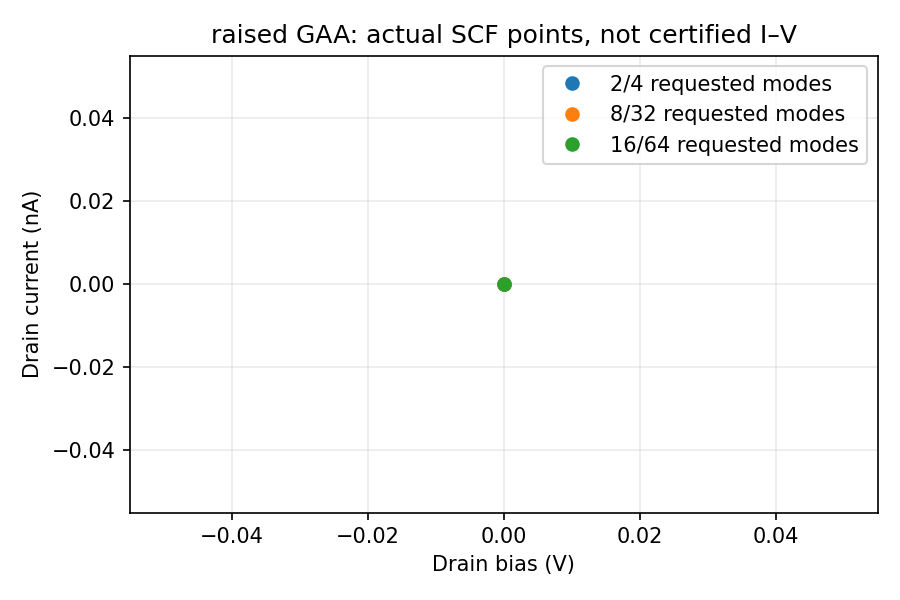

Source data for this figure (header and first rows):
file, geometry, modes, sd_modes, vg_v, vd_v, id_a, SCF_CONVERGED, runtime_s, teacher_ready
results/buffer_eq/states/vg0.400000_vd0.…, raised, 8, 32, 0.4, 0.0, 0.0, True, 82.75, False
results/raised_current_eq/states/vg0.400…, raised, 8, 32, 0.4, 0.0, 0.0, True, 10.48, False
results/raised_diagnostic/states/vg0.400…, raised, 2, 4, 0.4, 0.0, 0.0, True, 8.006, False
results/raised_eq_final/states/vg0.40000…, raised, 8, 32, 0.4, 0.0, 0.0, True, 69.76, False
results/raised_fine_eq/states/vg0.400000…, raised, 8, 32, 0.4, 0.0, 0.0, True, 60.88, False
results/raised_refined_eq/states/vg0.400…, raised, 16, 64, 0.4, 0.0, 0.0, True, 353.5, False
results/raised_resume/states/vg0.400000_…, raised, 8, 32, 0.4, 0.0, 0.0, True, 12.06, False
